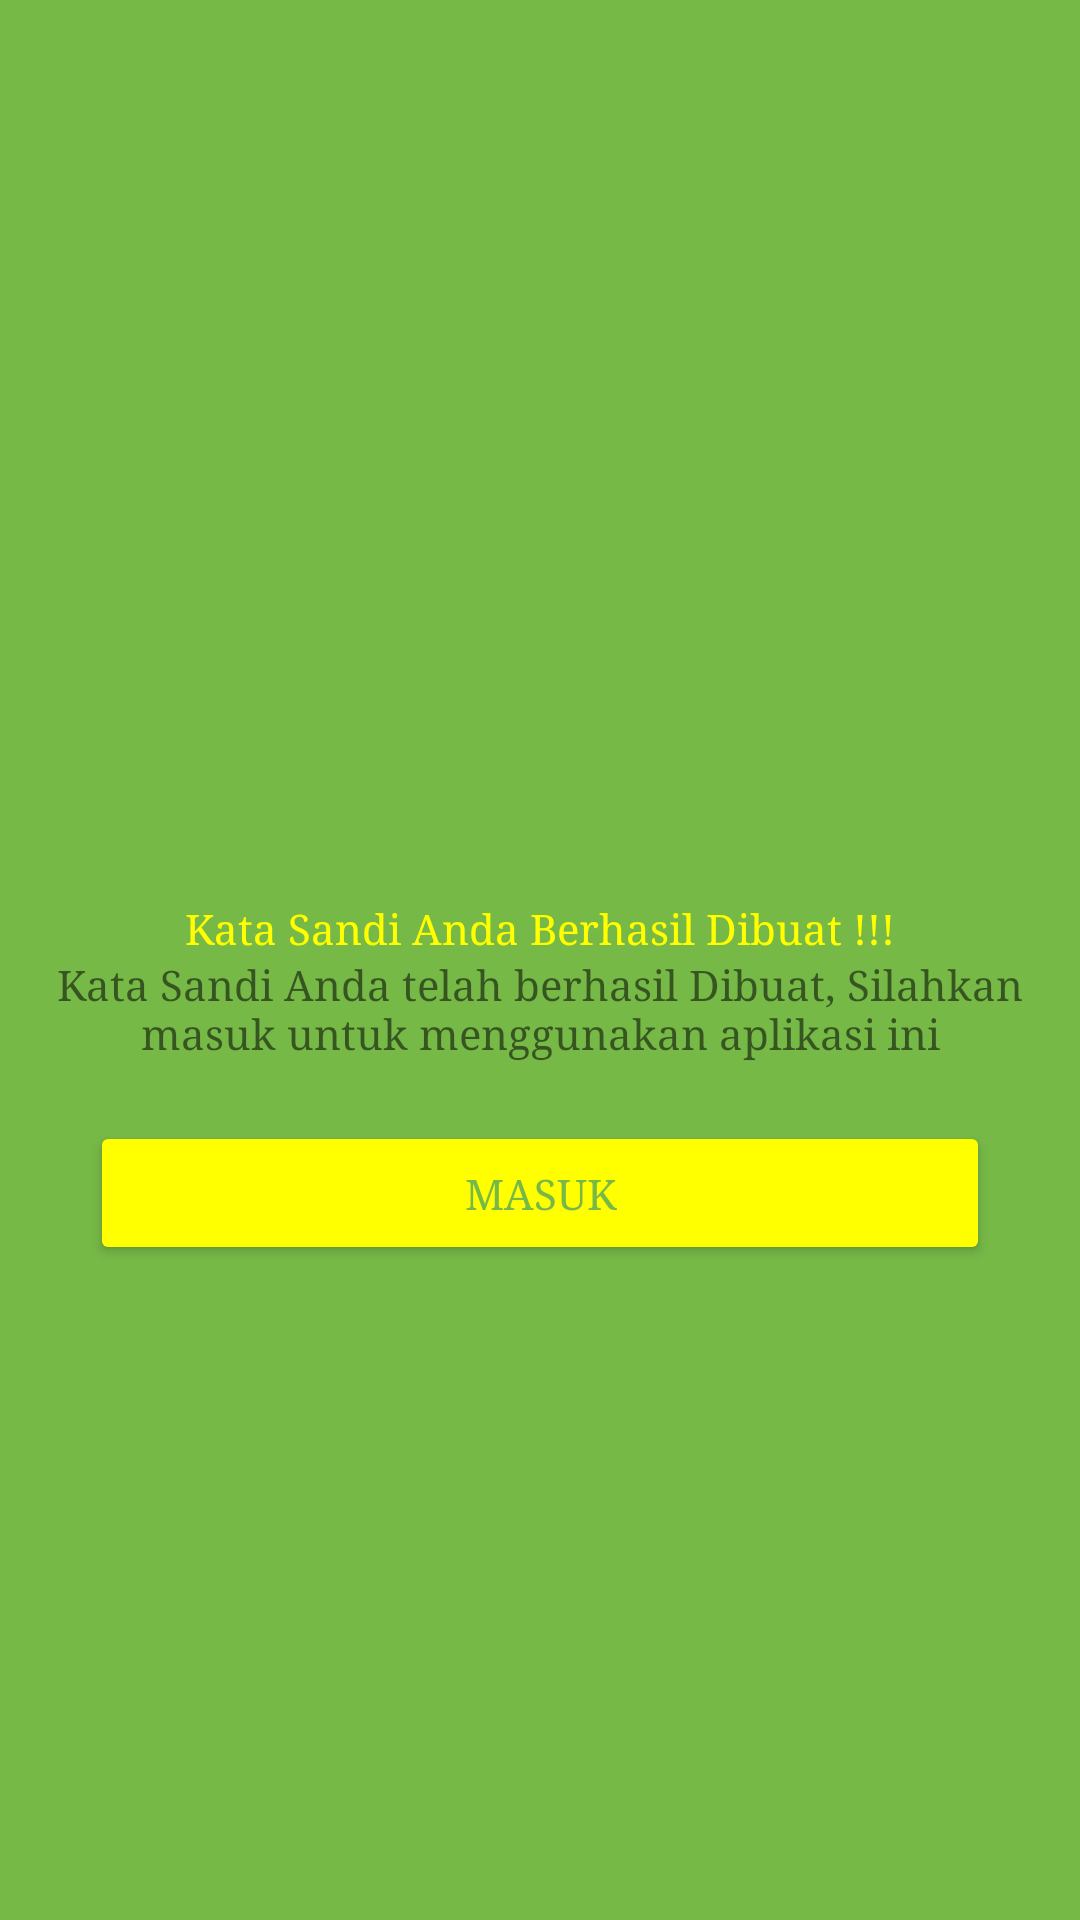

Write the Android layout XML for this screen, with the resource values it uses.
<!-- AndroidManifest.xml: application theme Theme.Djunkgo -->
<!-- res/layout/activity_new_password_success.xml -->
<?xml version="1.0" encoding="utf-8"?>

<androidx.constraintlayout.widget.ConstraintLayout xmlns:android="http://schemas.android.com/apk/res/android"
    xmlns:app="http://schemas.android.com/apk/res-auto"
    xmlns:tools="http://schemas.android.com/tools"
    android:layout_width="match_parent"
    android:layout_height="match_parent"
    android:background="@color/main_color"
    tools:context=".NewPasswordSuccessActivity">

    <ImageView
        android:id="@+id/img_success"
        android:layout_width="200dp"
        android:layout_height="200dp"
        android:layout_marginTop="100dp"
        android:src="@drawable/success"
        app:layout_constraintEnd_toEndOf="parent"
        app:layout_constraintStart_toStartOf="parent"
        app:layout_constraintTop_toTopOf="parent"/>

    <TextView
        android:layout_width="wrap_content"
        android:layout_height="wrap_content"
        app:layout_constraintStart_toStartOf="parent"
        app:layout_constraintEnd_toEndOf="parent"
        app:layout_constraintTop_toBottomOf="@+id/img_success"
        android:text="@string/kata_sandi_berhasil"
        android:textColor="@color/font_yellow"
        android:id="@+id/txt_kata_sandi_sukses"/>

    <TextView
        android:layout_width="wrap_content"
        android:layout_height="wrap_content"
        app:layout_constraintStart_toStartOf="parent"
        app:layout_constraintEnd_toEndOf="parent"
        app:layout_constraintTop_toBottomOf="@+id/txt_kata_sandi_sukses"
        android:text="@string/kata_sandi_content"
        android:textAlignment="center"
        android:id="@+id/txt_kata_sandi_sukses_content"/>

    <Button
        android:id="@+id/btn_masuk"
        app:elevation="8dp"
        android:layout_marginHorizontal="30dp"
        android:layout_width="match_parent"
        android:layout_height="wrap_content"
        android:backgroundTint="@color/font_yellow"
        android:text="@string/btn_masuk"
        android:textColor="@color/main_color"
        app:layout_constraintTop_toBottomOf="@+id/txt_kata_sandi_sukses_content"
        android:layout_marginVertical="20dp"/>

</androidx.constraintlayout.widget.ConstraintLayout>
<!-- resources referenced by this layout -->
<resources>
  <color name="font_yellow">#FFFF00</color>
  <color name="main_color">#76B947</color>
  <string name="btn_masuk">Masuk</string>
  <string name="kata_sandi_berhasil">Kata Sandi Anda Berhasil Dibuat !!! </string>
  <string name="kata_sandi_content">Kata Sandi Anda telah berhasil Dibuat, Silahkan masuk untuk menggunakan aplikasi ini </string>
  <style name="Theme.Djunkgo" parent="Theme.AppCompat.DayNight.NoActionBar">
          
          <item name="colorPrimary">@color/purple_500</item>
          <item name="colorPrimaryVariant">@color/purple_700</item>
          <item name="colorOnPrimary">@color/white</item>
          
          <item name="colorSecondary">@color/teal_200</item>
          <item name="colorSecondaryVariant">@color/teal_700</item>
          <item name="colorOnSecondary">@color/black</item>
          
          <item name="android:statusBarColor" tools:targetApi="l">?attr/colorPrimaryVariant</item>
          
          <item name="android:windowTranslucentStatus">true</item>
          <item name="android:windowTranslucentNavigation">true</item>
          <item name="android:typeface">serif</item>
  
      </style>
  <color name="purple_500">#FF6200EE</color>
  <color name="purple_700">#FF3700B3</color>
  <color name="white">#FFFFFFFF</color>
  <color name="teal_200">#FF03DAC5</color>
  <color name="teal_700">#FF018786</color>
  <color name="black">#FF000000</color>
</resources>
